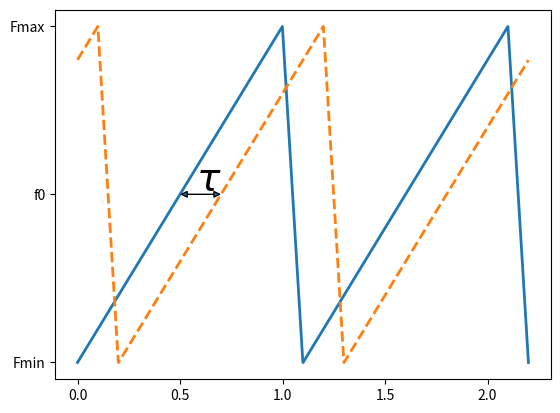

This chart was generated by the following Python code: (Note: this script raises an exception after producing the figure.)
#!/usr/bin/python3

import sys
import matplotlib.pyplot as plt
import numpy as np
import os


def set_plot_environment(plt, title, y_label, x_label, locc=None):
    plt.title(title)
    plt.ylabel(y_label)
    plt.xlabel(x_label)
    plt.grid(True)

    if locc is not None:
        plt.legend(loc=locc)


def save_plots(filename, plt, path='../../overleaf/Chapter2/Figs/Raster'):
        plt.tight_layout()
        plt.savefig(os.path.join(path, filename + ".png"), bbox_inches='tight')


def main():
    start = 0
    stop = 1
    step = 0.001
    up = np.arange(start, stop, step)
    down = np.arange(start, stop, step*10)[::-1]
    signal = np.concatenate((up, down, up, down))
    
    time = np.arange(start, signal.size*step, step)

    received_signal = np.roll(signal, 200)

    plt.figure(1)
    plt.yticks([0, 0.5, 1], ['Fmin', 'f0', 'Fmax'])
    plt.plot(time, signal, label='Transmitted Signal', linewidth=2)
    plt.plot(time, received_signal, "--", label='Received Signal', linewidth=2)

    plt.annotate('', xy=(stop/2, 0.5), xycoords='data', xytext=(stop/2 + 200*step, 0.5), textcoords='data',
                 arrowprops={'arrowstyle': '<|-|>', 'shrinkA':0, 'shrinkB':0})
    plt.annotate(r'$\tau$', xy=(stop/2, 0.5), xycoords='data', xytext=(0.58, 0.51), textcoords='data', fontsize=28)

    plt.annotate('', xy=(stop/2, 0.5), xycoords='data', xytext=(0.5, received_signal[0.5/step]), textcoords='data',
                 arrowprops={'arrowstyle': '<|-|>', 'shrinkA':0, 'shrinkB':0})
    plt.annotate(r'$\Delta f$', xy=(stop/2, 0.5), xycoords='data', xytext=(0.33, 0.4), textcoords='data', fontsize=20)

    set_plot_environment(plt, 'Received Signal', 'Frequency', 'Time', 4)
    save_plots('round-tripTime', plt)
    
    plt.figure(2)
    plt.plot(time, abs(signal - received_signal), label='Mixed Frequency', linewidth=2)
    plt.yticks([0, 0.2, 0.9], ['0', '0.2BW', '0.9BW'])
    set_plot_environment(plt, 'Mixed Signal', 'Frequency', 'Time')
    save_plots('receivedFrequency', plt)

    plt.show()


if __name__ == '__main__':
    main()
    sys.exit(0)